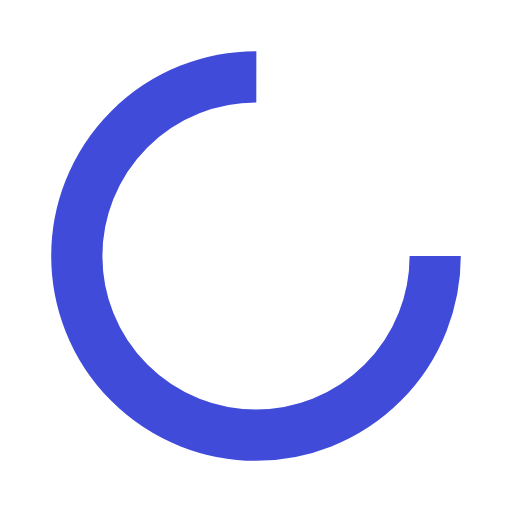
t = 0.00 s
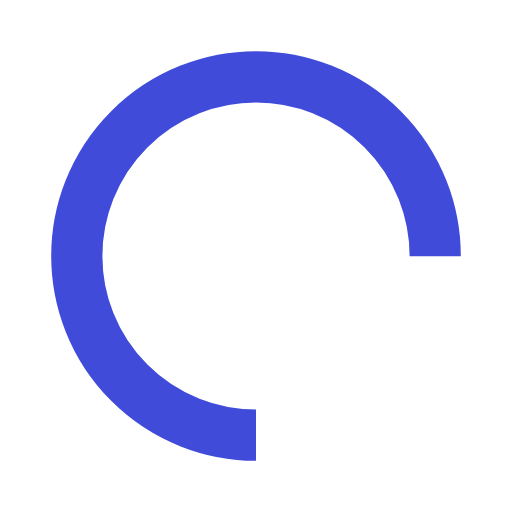
t = 0.25 s
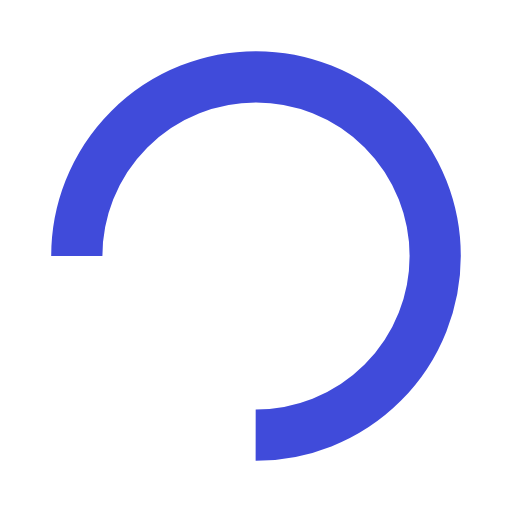
t = 0.50 s
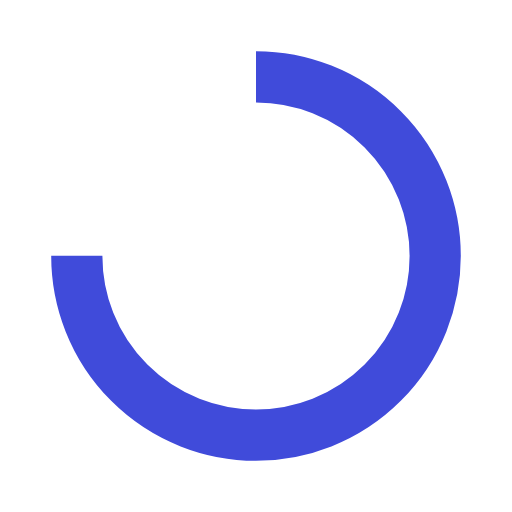
t = 0.75 s

The animated SVG that drew these frames (rendered in a browser with its animation timeline set to each time). Animation: 1 SMIL element (animateTransform=1); one cycle of 1.00 s, repeats indefinitely.

<?xml version="1.0" encoding="utf-8"?>
<svg xmlns="http://www.w3.org/2000/svg" xmlns:xlink="http://www.w3.org/1999/xlink" style="margin: auto; background: none; display: block; --darkreader-inline-bgimage: initial; --darkreader-inline-bgcolor:#181a1b; shape-rendering: auto;" width="200px" height="200px" viewBox="0 0 100 100" preserveAspectRatio="xMidYMid" data-darkreader-inline-bgimage="" data-darkreader-inline-bgcolor="">
<circle cx="50" cy="50" fill="none" stroke="#404bda" stroke-width="10" r="35" stroke-dasharray="164.93361431346415 56.97787143782138" data-darkreader-inline-stroke="" style="--darkreader-inline-stroke:#4f86dd;">
  <animateTransform attributeName="transform" type="rotate" repeatCount="indefinite" dur="1s" values="0 50 50;360 50 50" keyTimes="0;1"></animateTransform>
</circle>
<!-- [ldio] generated by https://loading.io/ --></svg>